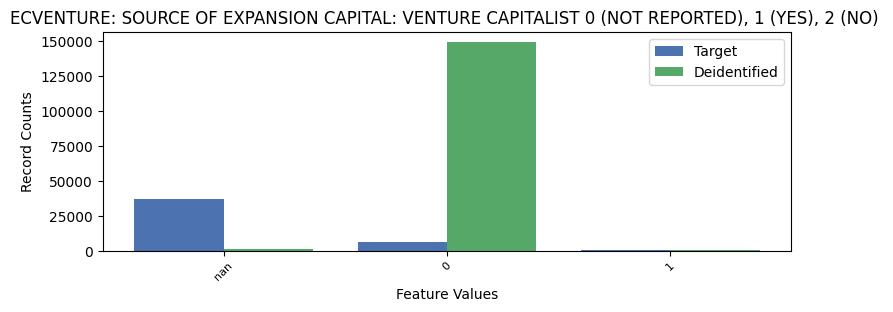

Values plotted in this chart, from the file beside it:
ECVENTURE, ECVENTURE, count_target, count_deidentified
-1, nan, 37180, 1354
0, 0, 6271, 149160
1, 1, 577, 683
2, 2, 117051, 9882
